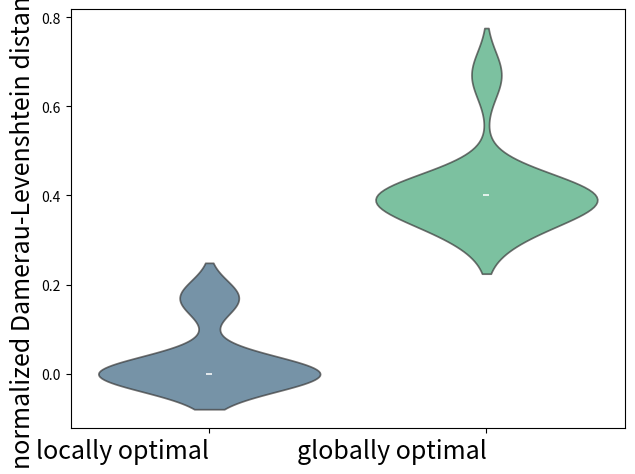

The matplotlib source for this figure:
import matplotlib.pyplot as plt
import pandas as pd
import seaborn as sns

model_ck = [0,0,0,0,0,0,0,0,0,0,0,0,0,0.17,0.17,0,0,0.17,0.17]
k_set = [0.8,0.8,0,0.8,0.8,0.8,0.8,0.8,0.8,0.8,0.8,0,0.8,0.8,0.8,0.8,0.8,0.8,0.8]
c_set = [0.4,0.4,0,0.4,0.4,0.4,0.4,0.4,0.4,0.4,0.4,0,0.4,0.4,0.4,0.4,0.4,0.4,0.4]
no_params = [1,1,0.67,1,1,1,1,1,1,1,1,0.67,1,0.8,0.8,1,1,0.8,0.8]
globally_optimal = [0.4,0.4,0.67,0.4,0.4,0.4,0.4,0.4,0.4,0.4,0.4,0.67,0.4,0.33,0.33,0.4,0.4,0.33,0.33]

data = pd.DataFrame()

data['locally optimal'] = model_ck
data['globally optimal'] = globally_optimal

labels = [col for col in data.columns]

%matplotlib qt

ax = sns.violinplot(data=data,
                    palette='viridis',
                    cut=2)

plt.setp(ax.collections, alpha=0.7)

ax.set_xticklabels(ax.get_xticklabels(), rotation=0, horizontalalignment='right',
                   fontsize=18)
plt.ylabel("normalized Damerau-Levenshtein distance", fontsize=18)
plt.tight_layout(pad=0.9)
plt.show()

